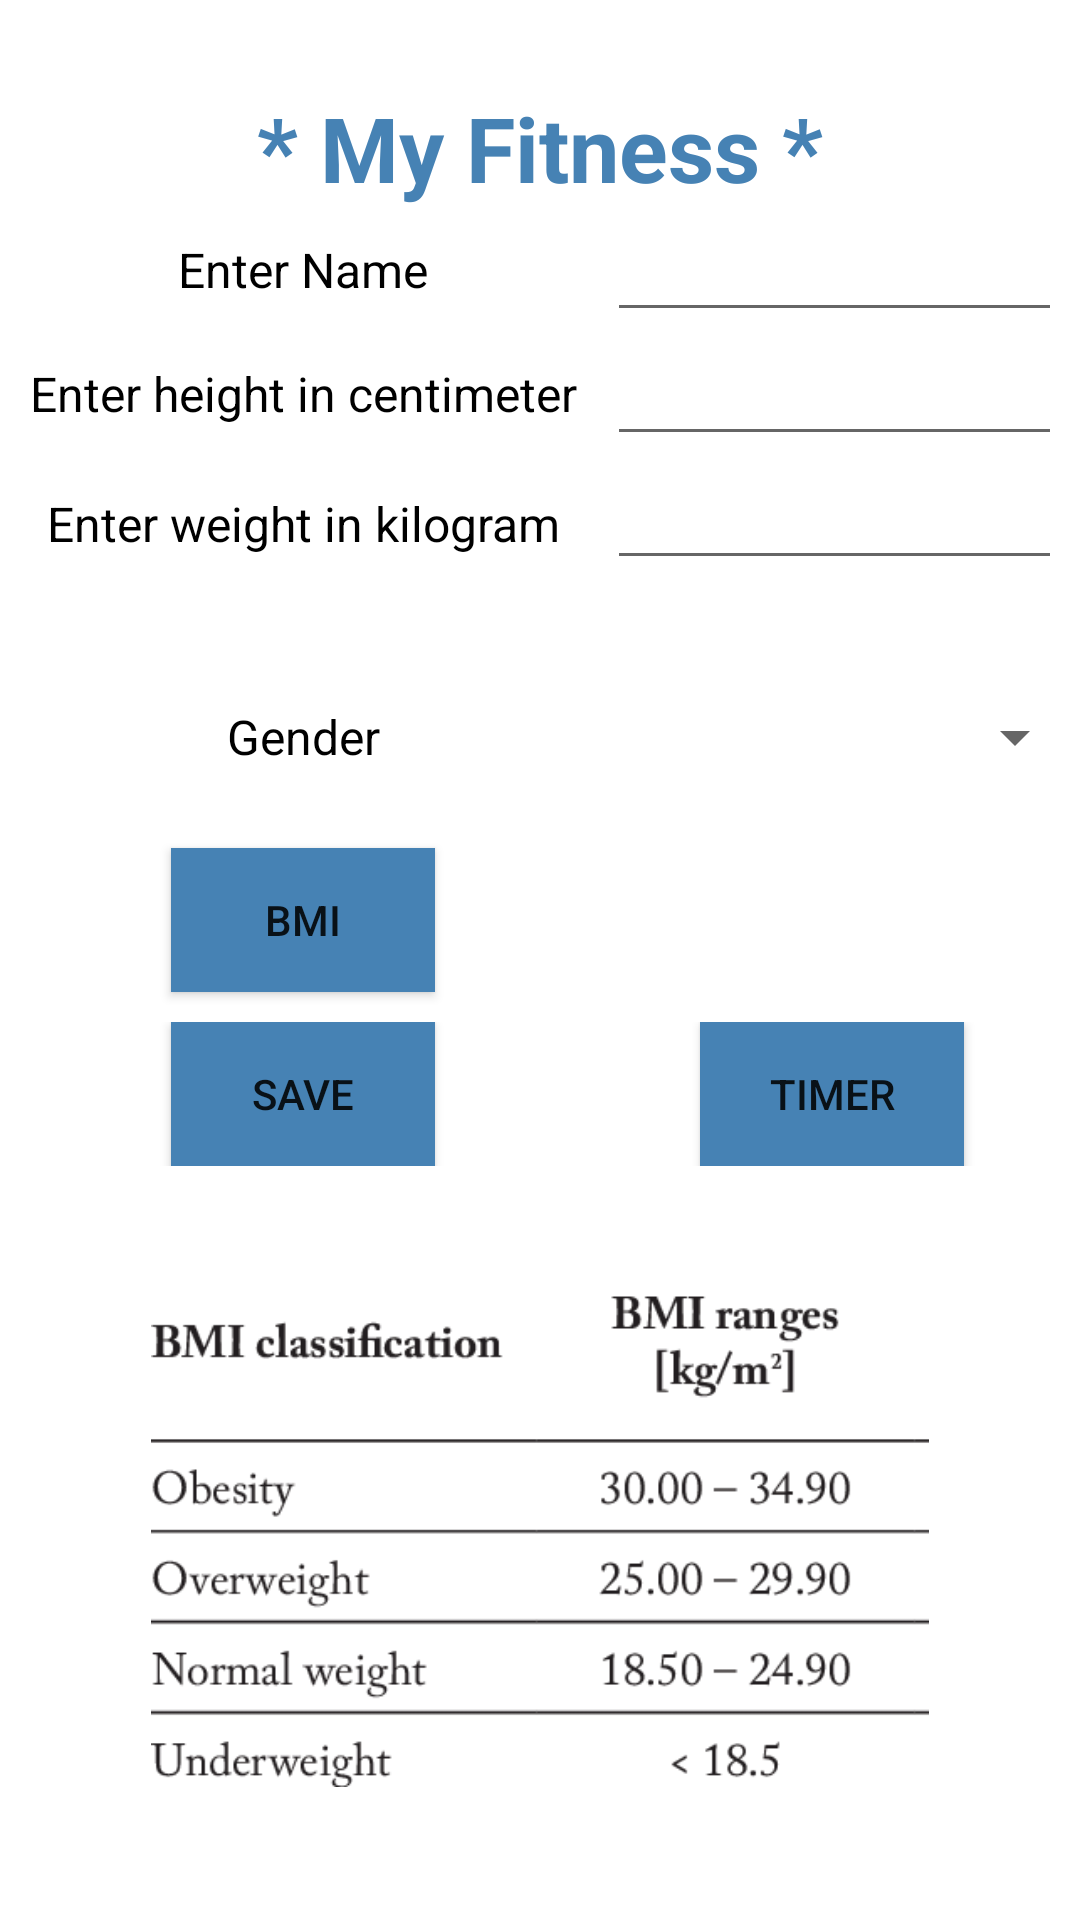

Write the Android layout XML for this screen, with the resource values it uses.
<!-- AndroidManifest.xml: application theme AppTheme -->
<!-- res/layout/activity_main.xml -->
<?xml version="1.0" encoding="utf-8"?>
<TableLayout xmlns:android="http://schemas.android.com/apk/res/android"
    xmlns:app="http://schemas.android.com/apk/res-auto"
    xmlns:tools="http://schemas.android.com/tools"
    android:layout_width="match_parent"
    android:layout_height="match_parent"
    android:orientation="vertical"
    android:gravity="center"
    android:padding="10dp"
    android:layout_margin="10dp"
    android:background="@color/background"
    tools:context=".MainActivity">
    <TextView

        android:layout_width="match_parent"
        android:layout_height="wrap_content"
        android:text="* My Fitness *"
        android:layout_marginTop="10dp"
        style="@style/header"

        />
    <TableRow>

        <TextView

            style="@style/BlackText"
            android:layout_width="97dp"
            android:layout_height="wrap_content"
            android:layout_gravity="center"
            android:text="Enter Name"

            />

        <EditText
            android:id="@+id/edtName"
            android:layout_width="140dp"
            android:layout_height="wrap_content"
            android:layout_marginLeft= "10dp"

            />
    </TableRow>
    <TableRow>

        <TextView
            style="@style/BlackText"
            android:layout_width="wrap_content"
            android:layout_height="34dp"
            android:layout_gravity="center"
            android:text="Enter height in centimeter"

            />
        <EditText
            android:layout_width="140dp"
            android:layout_height="wrap_content"
            android:id="@+id/edtHeight"
            android:layout_marginLeft= "10dp"

            />
    </TableRow>
    <TableRow>

        <TextView
            style="@style/BlackText"
            android:layout_width="137dp"
            android:layout_height="45dp"
            android:layout_gravity="center"
            android:text="Enter weight in kilogram"

            />

        <EditText
            android:id="@+id/edtWeight"
        android:layout_width="140dp"
            android:layout_marginLeft= "10dp"

            android:layout_height="wrap_content"
            />

    </TableRow>
    <TableRow>

        <TextView
            android:id="@+id/txtGe"
            style="@style/BlackText"
            android:layout_width="156dp"
            android:textColor="@color/buttonColor"
            android:layout_height="match_parent"
            android:layout_marginLeft="20dp" />

    </TableRow>

    <TableRow android:layout_height="43dp">

        <TextView
            android:layout_width="wrap_content"
            android:layout_height="wrap_content"
            style="@style/BlackText"
            android:layout_gravity="center"
            android:text="Gender" />

        <Spinner
            android:id="@+id/spGender"
            android:layout_width="101dp"
            android:layout_height="54dp"
            android:layout_marginLeft= "10dp"
            ></Spinner>
    </TableRow>

    <TableRow
        android:layout_width="match_parent"
        android:layout_height="match_parent">

        <Button
            android:layout_width="match_parent"
            android:layout_height="wrap_content"
            android:layout_gravity="center"
            android:onClick="bmiOnClicked"
            android:background="@color/buttonColor"
            android:text="BMI" />

        <TextView
            android:id="@+id/txtBMI"
            android:layout_width="140dp"
            android:layout_height="38dp"
            android:layout_margin="15dp"
            android:layout_marginLeft= "10dp"

            />
    </TableRow>
    <TableRow android:layout_height="99dp">

        <Button
            android:background="@color/buttonColor"
            android:layout_width="match_parent"
            android:layout_height="wrap_content"
            android:layout_gravity="center"
            android:onClick="saveOnClicked"
            android:layout_marginRight="0dp"
            android:text="Save" />
        <Button
            android:background="@color/buttonColor"
            android:layout_width="match_parent"
            android:layout_height="wrap_content"
            android:layout_gravity="center"
            android:id="@+id/btnSend"
                    android:onClick="timerOnClicked"
            android:layout_marginLeft= "0dp"

        android:text="Timer" />

    </TableRow>
    <TableRow >

        <TextView
            android:layout_width="wrap_content"
            android:layout_height="wrap_content"
            android:visibility="invisible"
            android:id="@+id/txtres"
           />

    </TableRow>

    <ImageView
        android:id="@+id/imgMo"
        android:layout_width="326dp"
        android:layout_height="183dp"
        android:layout_gravity="right"
        android:layout_margin="15dp"
        android:paddingBottom="10dp"
        android:src="@drawable/bmiimage" />

</TableLayout>
<!-- resources referenced by this layout -->
<resources>
  <color name="background">#FFFFFF	</color>
  <color name="buttonColor">#4682B4</color>
  <!-- drawable bmiimage: png bitmap (drawable, 18658 bytes) -->
  <style name="BlackText" parent="@android:style/TextAppearance">
          <item name="android:textColor">#000000</item>
          <item name="android:gravity">center</item>
      </style>
  <style name="header" parent="@android:style/TextAppearance">
          <item name="android:textColor">#4682B4</item>
          <item name="android:textSize">30dp</item>
          <item name="android:gravity">center</item>
          <item name="android:textStyle">bold</item>
      </style>
  <style name="AppTheme" parent="Theme.AppCompat.Light.DarkActionBar">
          
          <item name="colorPrimary">@color/colorPrimary</item>
          <item name="colorPrimaryDark">@color/colorPrimaryDark</item>
          <item name="colorAccent">@color/colorAccent</item>
      </style>
  <color name="colorPrimary">#4682B4</color>
  <color name="colorPrimaryDark">#3700B3</color>
  <color name="colorAccent">#03DAC5</color>
</resources>
